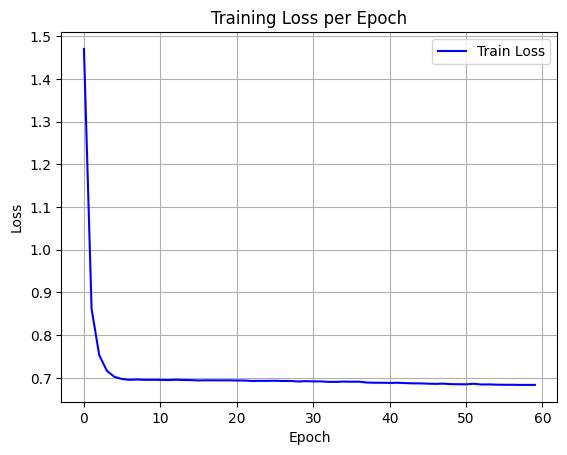

The data file committed next to this chart (first rows):
epoch, train_loss
0, 1.47
1, 0.8615
2, 0.7531
3, 0.7164
4, 0.7022
5, 0.6971
6, 0.6953
7, 0.696
8, 0.6952
9, 0.6954
10, 0.6951
11, 0.6947
12, 0.6955
13, 0.6948
14, 0.6946
15, 0.6938
16, 0.6942
17, 0.6941
18, 0.694
19, 0.6941
20, 0.6937
21, 0.6937
22, 0.6926
23, 0.6929
24, 0.6928
25, 0.6931
26, 0.6925
27, 0.6926
28, 0.6914
29, 0.6921
30, 0.6917
31, 0.6916
32, 0.6905
33, 0.6905
34, 0.6912
35, 0.6908
36, 0.691
37, 0.6889
38, 0.6885
39, 0.6884
40, 0.688
41, 0.6884
42, 0.6877
43, 0.687
44, 0.6869
45, 0.6863
46, 0.6858
47, 0.6864
48, 0.6852
49, 0.6849
50, 0.6848
51, 0.686
52, 0.6843
53, 0.6846
54, 0.6839
55, 0.6837
56, 0.6837
57, 0.6833
58, 0.6834
59, 0.6833
